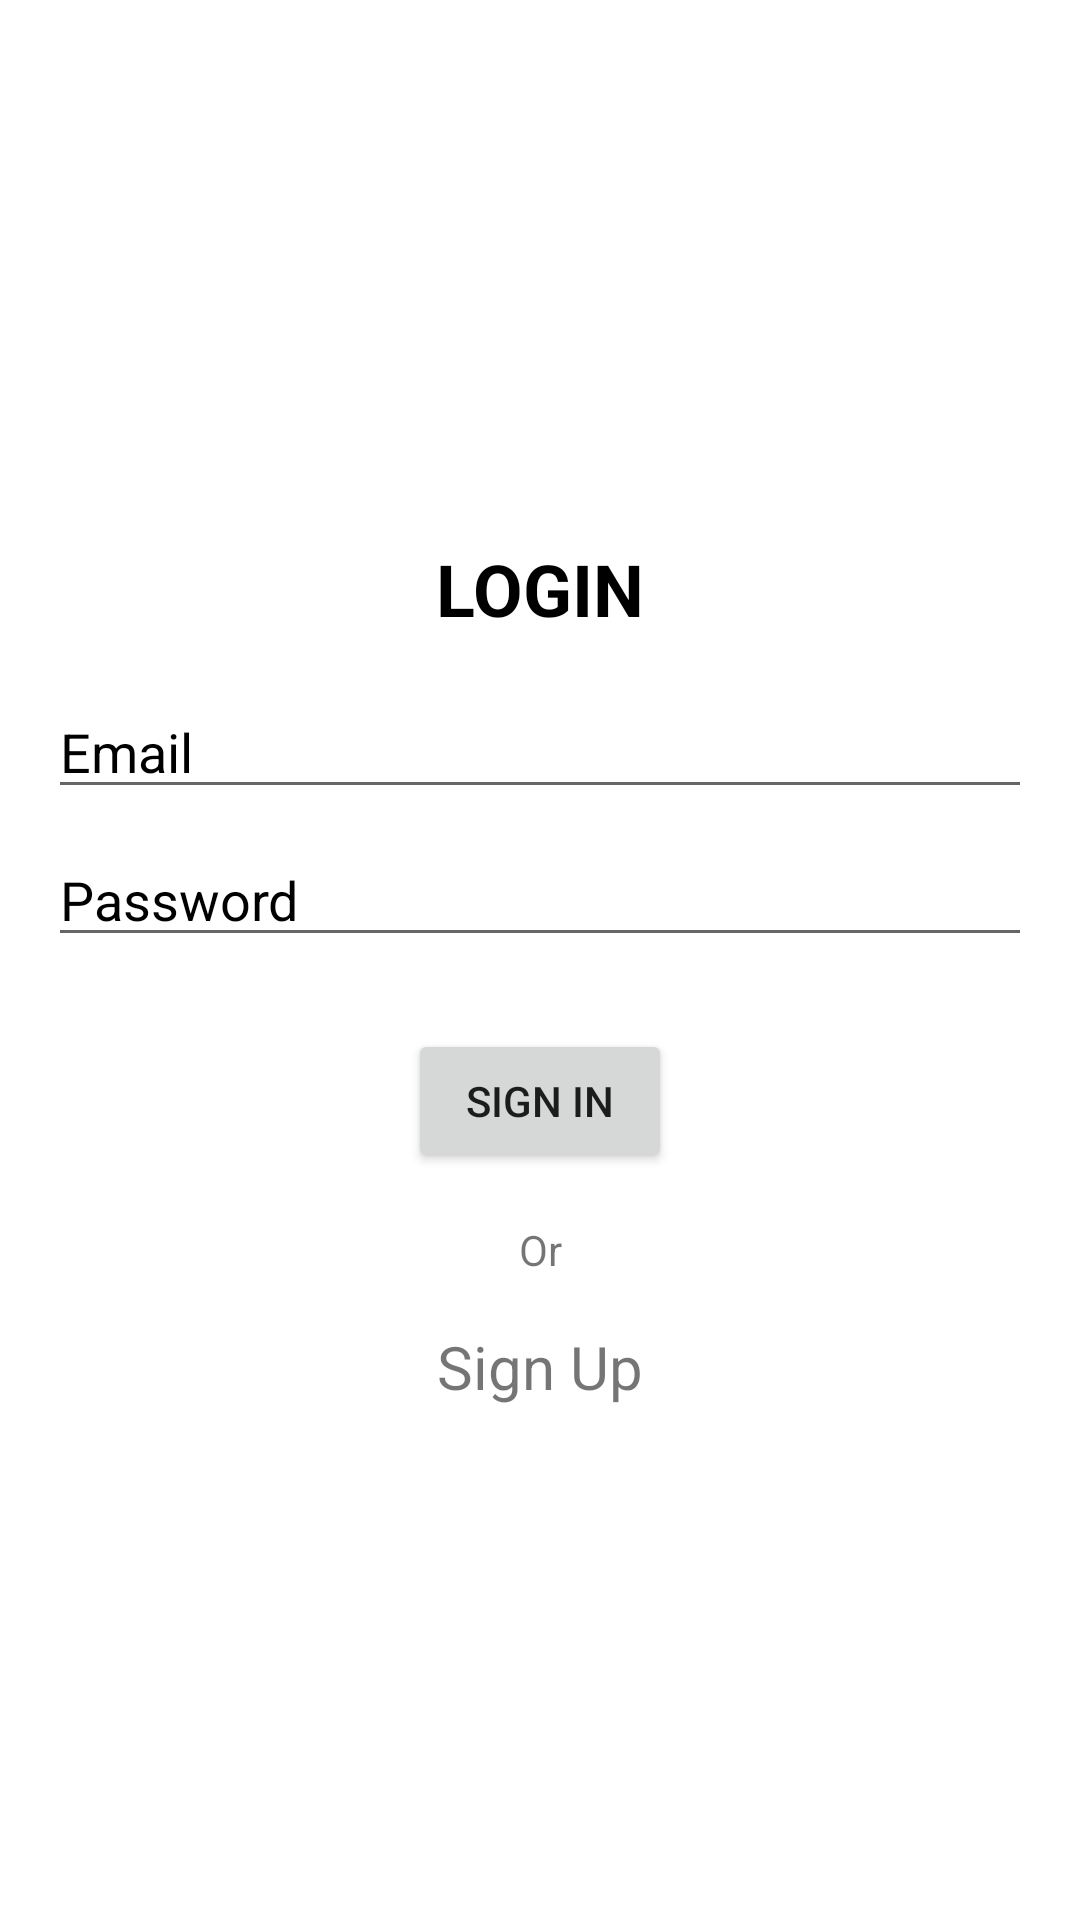

Here is an Android app screen rendered from its layout file. Give the layout XML and the strings, colors and styles it references.
<!-- AndroidManifest.xml: application theme Theme.AuthEmail -->
<!-- res/layout/activity_main.xml -->
<?xml version="1.0" encoding="utf-8"?>
<androidx.constraintlayout.widget.ConstraintLayout xmlns:android="http://schemas.android.com/apk/res/android"
    xmlns:app="http://schemas.android.com/apk/res-auto"
    xmlns:tools="http://schemas.android.com/tools"
    android:layout_width="match_parent"
    android:layout_height="match_parent"
    tools:context=".MainActivity">

    <TextView
        android:id="@+id/textView"
        android:layout_width="wrap_content"
        android:layout_height="wrap_content"
        android:layout_marginTop="180dp"
        android:text="LOGIN"
        android:textColor="#000000"
        android:textSize="24sp"
        android:textStyle="bold"
        app:layout_constraintEnd_toEndOf="parent"
        app:layout_constraintStart_toStartOf="parent"
        app:layout_constraintTop_toTopOf="parent" />

    <EditText
        android:id="@+id/edUsername"
        android:layout_width="0dp"
        android:layout_height="wrap_content"
        android:layout_marginStart="16dp"
        android:layout_marginTop="16dp"
        android:layout_marginEnd="16dp"
        android:ems="10"
        android:hint="Email"
        android:inputType="textPersonName"
        android:textColor="#000000"
        android:textColorHint="#000000"
        app:layout_constraintEnd_toEndOf="parent"
        app:layout_constraintStart_toStartOf="parent"
        app:layout_constraintTop_toBottomOf="@+id/textView" />

    <EditText
        android:id="@+id/edPassword"
        android:layout_width="0dp"
        android:layout_height="wrap_content"
        android:layout_marginStart="16dp"
        android:layout_marginTop="8dp"
        android:layout_marginEnd="16dp"
        android:ems="10"
        android:hint="Password"
        android:inputType="textPassword"
        android:textColor="#000000"
        android:textColorHint="#000000"
        app:layout_constraintEnd_toEndOf="parent"
        app:layout_constraintStart_toStartOf="parent"
        app:layout_constraintTop_toBottomOf="@+id/edUsername" />

    <Button
        android:id="@+id/btnSignIn"
        android:layout_width="wrap_content"
        android:layout_height="wrap_content"
        android:layout_marginTop="24dp"
        android:text="Sign In"
        app:layout_constraintEnd_toEndOf="parent"
        app:layout_constraintStart_toStartOf="parent"
        app:layout_constraintTop_toBottomOf="@+id/edPassword" />

    <TextView
        android:id="@+id/textView2"
        android:layout_width="wrap_content"
        android:layout_height="wrap_content"
        android:layout_marginTop="16dp"
        android:text="Or"
        app:layout_constraintEnd_toEndOf="parent"
        app:layout_constraintStart_toStartOf="parent"
        app:layout_constraintTop_toBottomOf="@+id/btnSignIn" />

    <TextView
        android:id="@+id/txSignUp"
        android:layout_width="wrap_content"
        android:layout_height="wrap_content"
        android:layout_marginTop="16dp"
        android:text="Sign Up"
        android:textSize="20sp"
        app:layout_constraintEnd_toEndOf="parent"
        app:layout_constraintStart_toStartOf="parent"
        app:layout_constraintTop_toBottomOf="@+id/textView2" />

</androidx.constraintlayout.widget.ConstraintLayout>
<!-- resources referenced by this layout -->
<resources>
  <style name="Theme.AuthEmail" parent="Theme.MaterialComponents.DayNight.DarkActionBar">
          
          <item name="colorPrimary">@color/purple_500</item>
          <item name="colorPrimaryVariant">@color/purple_700</item>
          <item name="colorOnPrimary">@color/white</item>
          
          <item name="colorSecondary">@color/teal_200</item>
          <item name="colorSecondaryVariant">@color/teal_700</item>
          <item name="colorOnSecondary">@color/black</item>
          
          <item name="android:statusBarColor" tools:targetApi="l">?attr/colorPrimaryVariant</item>
          
      </style>
  <!-- not gathered from this repository: default colours our renderer supplied (Android Studio template values) -->
  <color name="purple_500">#FF6200EE</color>
  <color name="purple_700">#FF3700B3</color>
  <color name="teal_200">#FF03DAC5</color>
  <color name="teal_700">#FF018786</color>
  <color name="black">#FF000000</color>
  <color name="white">#FFFFFFFF</color>
</resources>
